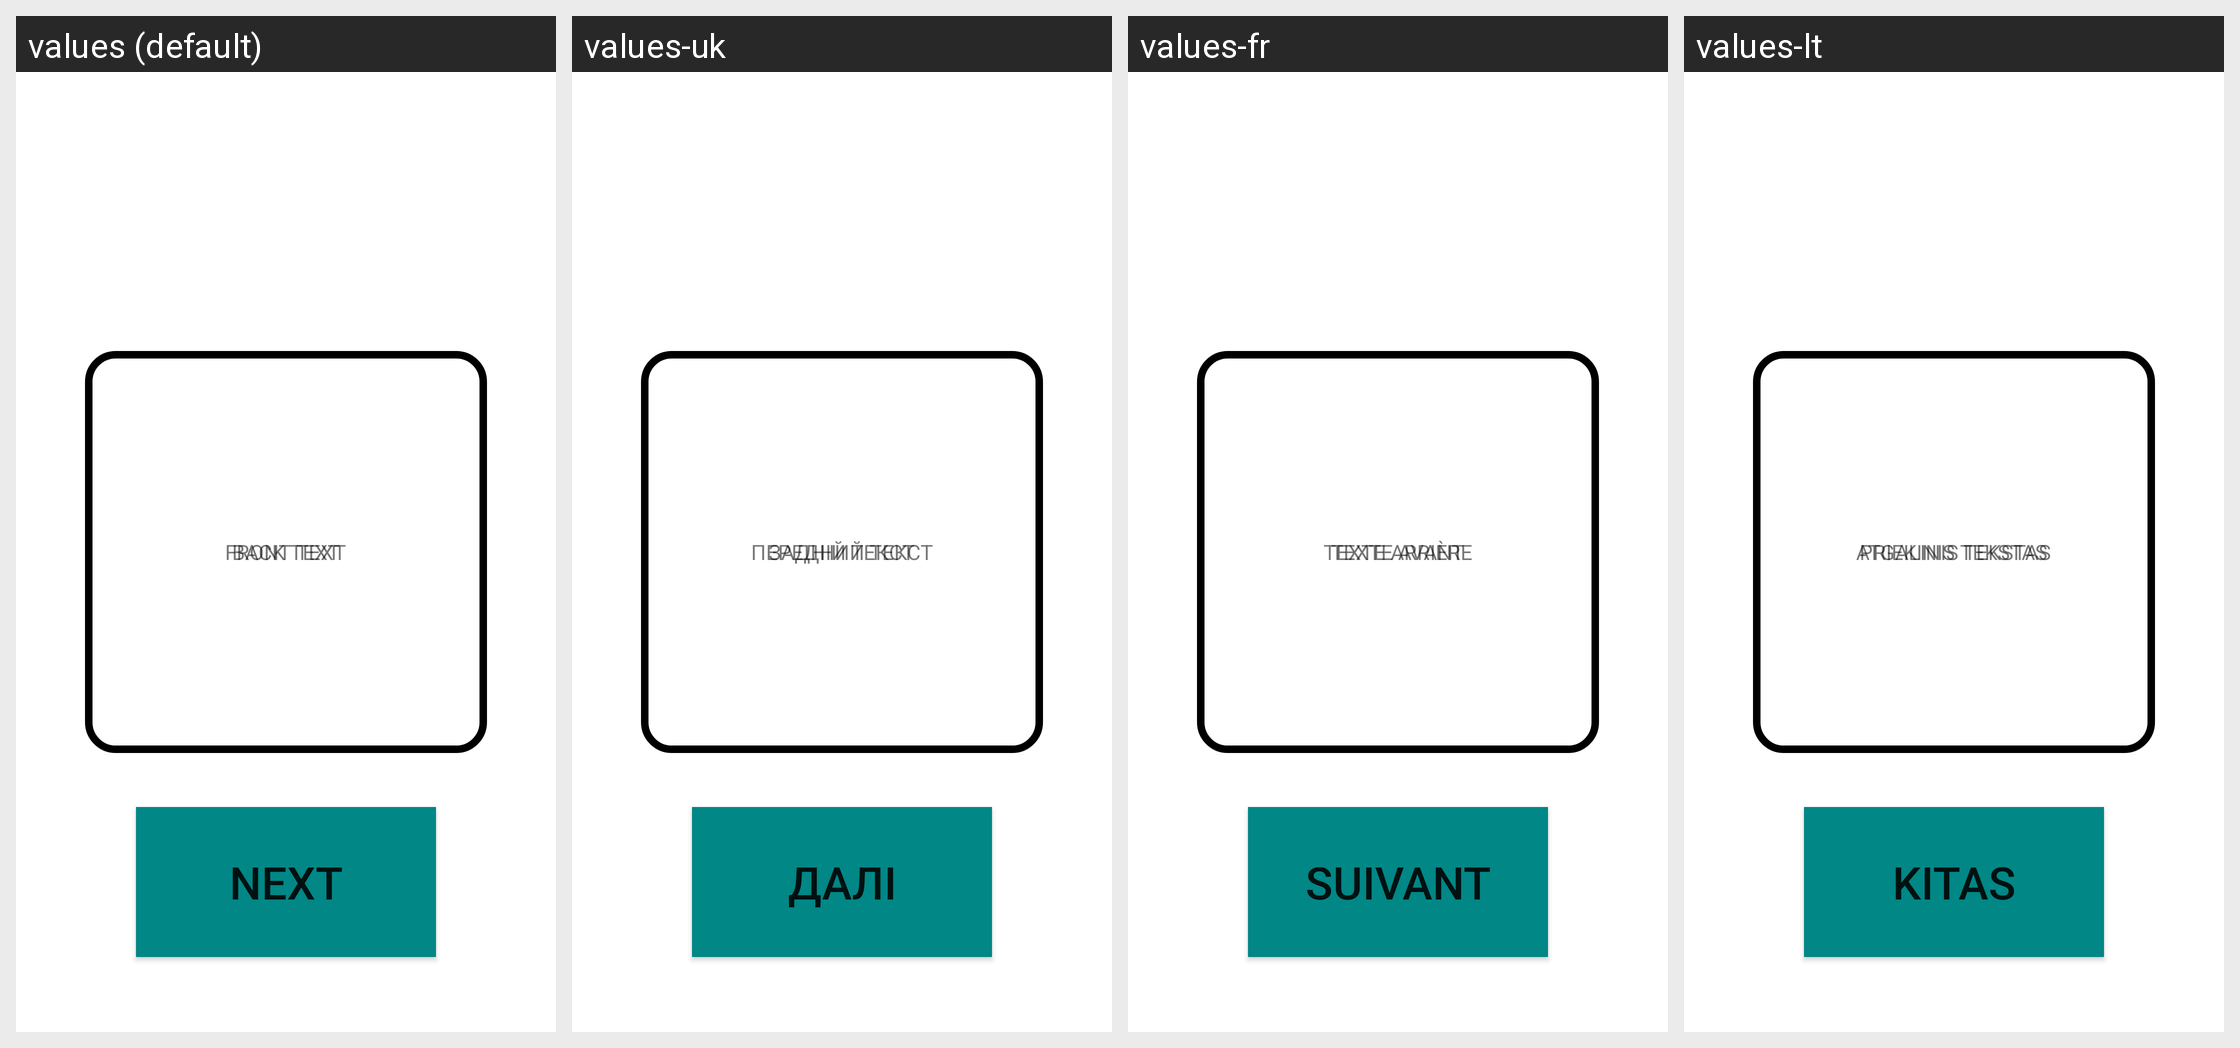

Strings drawn on this Android screen and how each of the app's shown locales translates them:
Android screen res/layout/a_flashcard_text.xml rendered under 4 locales, left to right: values (default), values-uk, values-fr, values-lt. Device: Nexus 5 (rendered at 1080×1920; each locale shown at half size, 540×960, under a caption strip naming it); theme Theme.Lifruk.
Strings drawn on this screen, with the default value and each locale's value (text and hints the layout hard-codes, and strings that could not be matched under every locale, appear in the picture but are not listed):

front_text
  values: FRONT TEXT
  values-uk: ПЕРЕДНИЙ ТЕКСТ
  values-fr: TEXTE AVANT
  values-lt: PRIEKINIS TEKSTAS

back_text
  values: BACK TEXT
  values-uk: ЗАДНІЙ ТЕКСТ
  values-fr: TEXTE ARRIÈRE
  values-lt: ATGALINIS TEKSTAS

next
  values: NEXT
  values-uk: ДАЛІ
  values-fr: SUIVANT
  values-lt: KITAS
